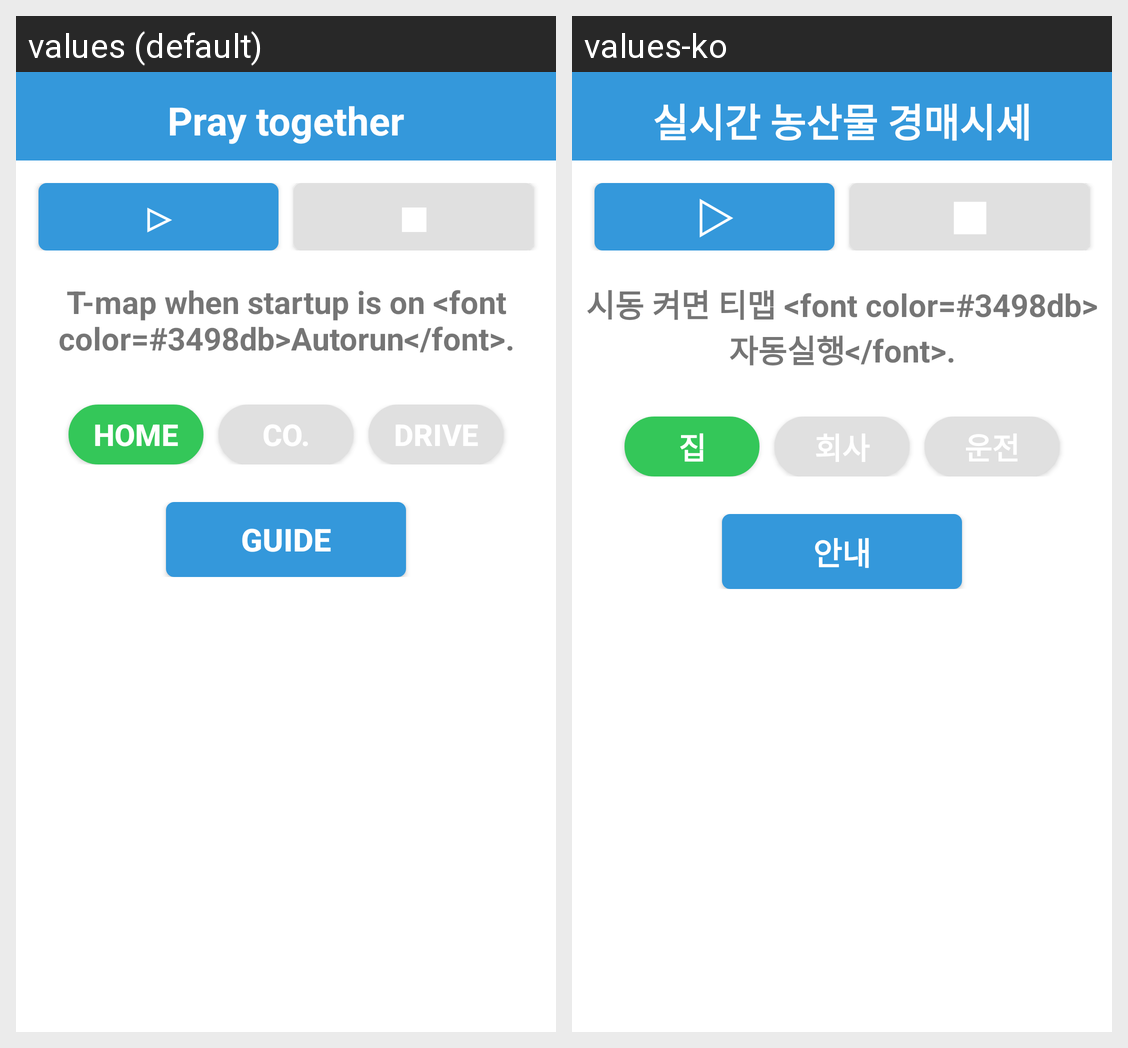

Translations of the strings shown on this Android screen, per locale in the grid:
Android screen res/layout/activity_main_native.xml rendered under 2 locales, left to right: values (default), values-ko. Device: Nexus 5 (rendered at 1080×1920; each locale shown at half size, 540×960, under a caption strip naming it); theme AppTheme.
Strings drawn on this screen, with the default value and each locale's value (text and hints the layout hard-codes, and strings that could not be matched under every locale, appear in the picture but are not listed):

app_name
  values: Pray together
  values-ko: 실시간 농산물 경매시세

start_message
  values: T-map when startup is on <font color=#3498db>Autorun</font>.
  values-ko: 시동 켜면 티맵 <font color=#3498db>자동실행</font>.

home
  values: Home
  values-ko: 집

company
  values: Co.
  values-ko: 회사

drive
  values: Drive
  values-ko: 운전

guide
  values: Guide
  values-ko: 안내
